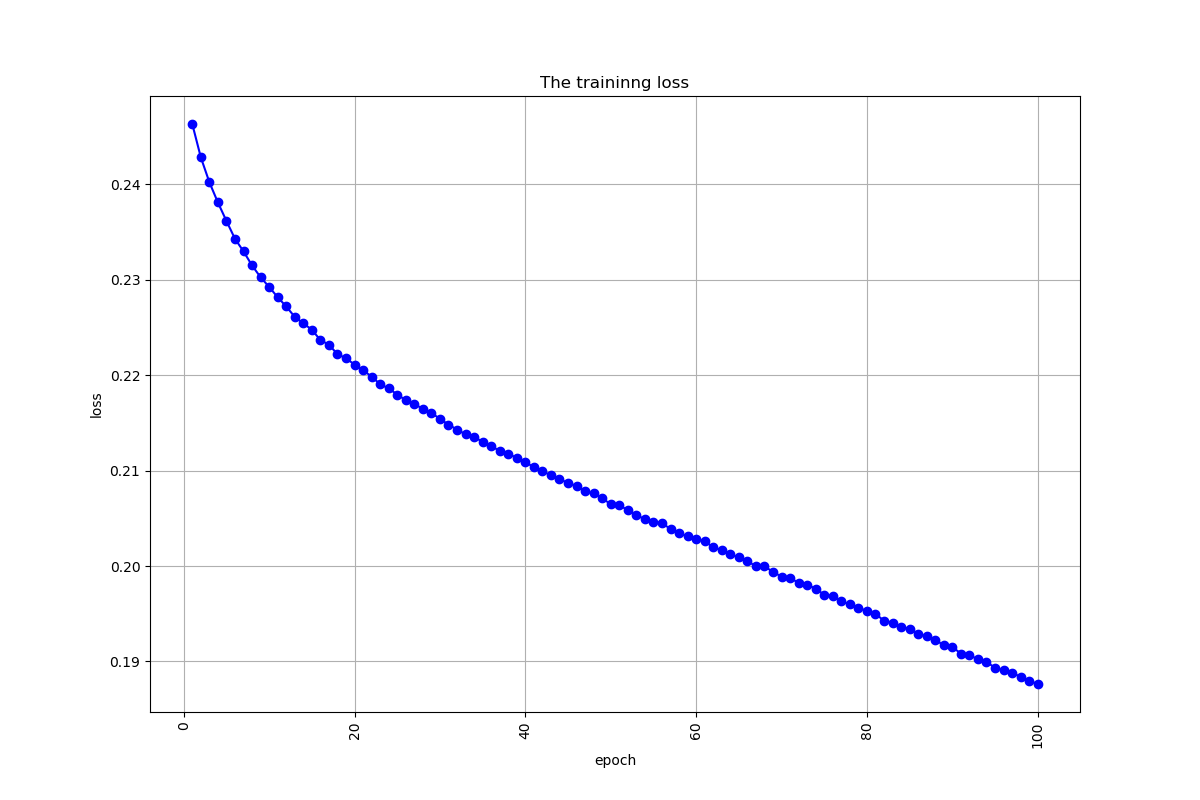

Values plotted in this chart, from the file beside it:
, 0
0, 0.2463
1, 0.2428
2, 0.2402
3, 0.2381
4, 0.2362
5, 0.2343
6, 0.233
7, 0.2315
8, 0.2303
9, 0.2293
10, 0.2282
11, 0.2272
12, 0.2261
13, 0.2254
14, 0.2248
15, 0.2237
16, 0.2232
17, 0.2222
18, 0.2218
19, 0.2211
20, 0.2205
21, 0.2199
22, 0.2191
23, 0.2186
24, 0.218
25, 0.2174
26, 0.217
27, 0.2164
28, 0.2161
29, 0.2154
30, 0.2148
31, 0.2143
32, 0.2138
33, 0.2136
34, 0.213
35, 0.2126
36, 0.212
37, 0.2118
38, 0.2113
39, 0.2109
40, 0.2104
41, 0.2099
42, 0.2095
43, 0.2091
44, 0.2087
45, 0.2084
46, 0.2078
47, 0.2076
48, 0.2071
49, 0.2065
50, 0.2064
51, 0.2059
52, 0.2054
53, 0.2049
54, 0.2046
55, 0.2045
56, 0.2039
57, 0.2034
58, 0.2031
59, 0.2029
... 40 more rows
